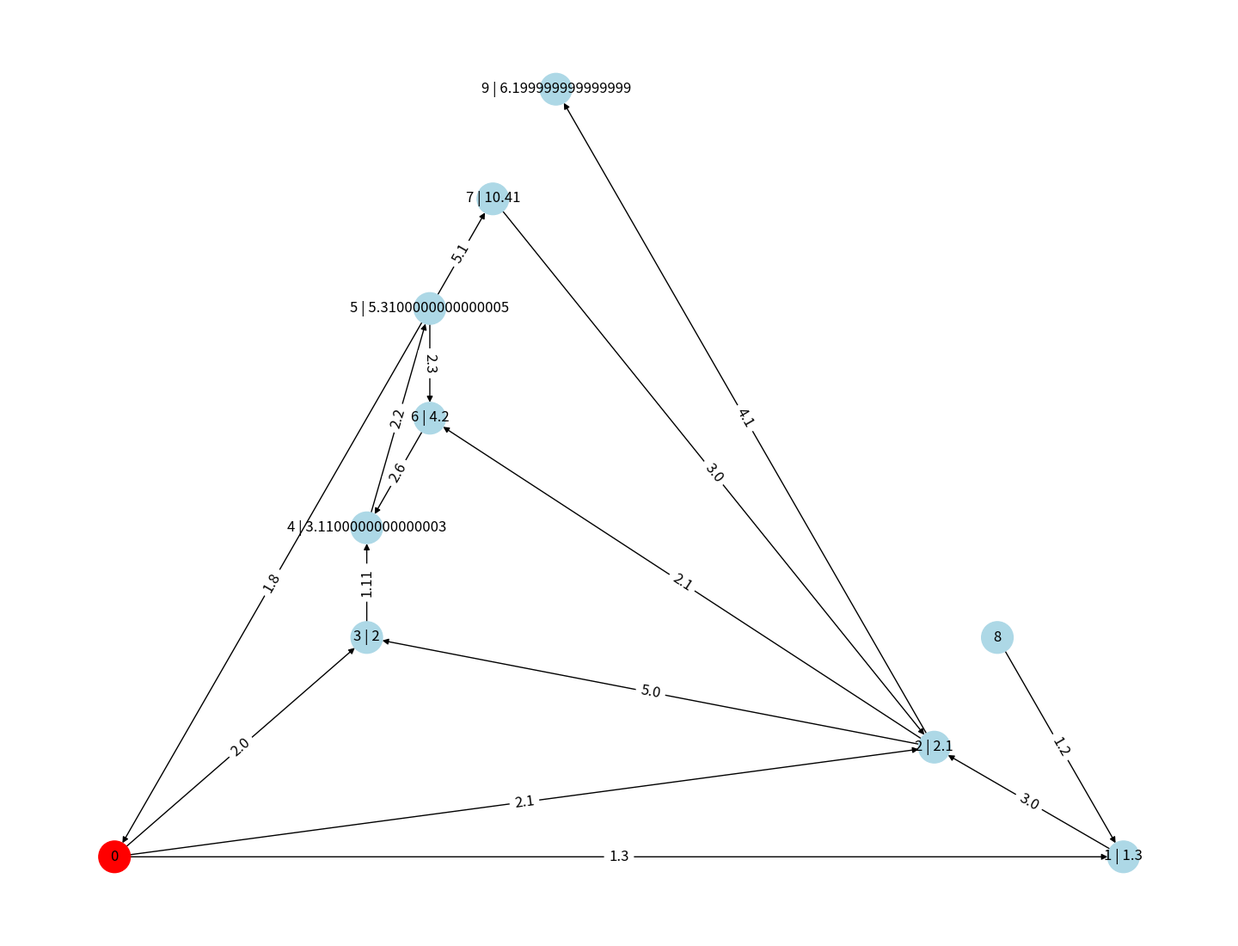

This figure's Python source:
import matplotlib.pyplot as plt
import networkx as nx 
import numpy as np  
import heapq
from typing import List

# ---------------------------------------------------------------------------------------
src = 0
nodes = "0123456789"
edge_list = [
    (0, 1, 1.3), (1, 2, 3), (0, 2, 2.1), (2, 3, 5), 
    (3, 4, 1.11), (4, 5, 2.2), (2, 6, 2.1), (2, 9, 4.1), 
    (5, 6, 2.3), (8, 1, 1.2), (7, 2, 3), (6, 4, 2.6),
    (5, 0, 1.8), (0, 3, 2), (5, 7, 5.1)
] # src, dst, weight
graph_seed = 1201
node_size = 700
node_colors = "lightblue"
src_color = "red"
font_size = 12
width = 1420
height = 1080
dpi = 100
# ---------------------------------------------------------------------------------------


class Node:
    def __init__(self, data):
        self.data = data

class DijkstraAlgorithm:
    def __init__(self, graph):
        self.graph = graph

    def getShortestPaths(self, src):
        queue = [(0, src)]
        visited = {}
        parent = {src: None}

        while queue:
            dist, node = heapq.heappop(queue)

            if node in visited:
                continue
            visited[node] = dist

            for neighbor, cost in self.graph[node]:
                if neighbor not in visited:
                    heapq.heappush(queue, (dist + cost, neighbor))
                    if neighbor not in parent:
                        parent[neighbor] = node

        return parent, visited
    
    def reconstruct_path(self, parent, target):
        path = []
        while target is not None:
            path.append(target)
            target = parent[target]
        return path[::-1]
        
class GraphVisualizer:
    # 
    def __init__(self, matrix, shortest_path_values):
        self.matrix = matrix
        self.shortest_path_values = shortest_path_values

    def draw(self):
        # adding edges from adjacensy 
        G = nx.from_numpy_array(np.array(self.matrix), create_using=nx.DiGraph)

        # Generate a layout for the graph (you can choose other layouts if desired)
        pos = nx.planar_layout(G)

        # configuration for size of window
        plt.figure(figsize=(width / dpi, height / dpi), dpi=dpi)

        # Draw the graph
        node_color = [node_colors for _ in G.nodes()]
        node_color[src] = src_color
        nx.draw(
            G, pos,
            node_size=node_size, node_color=node_color, font_size=font_size
        )

        # Draw edge labels to show weights
        edge_labels = nx.get_edge_attributes(G, "weight")
        nx.draw_networkx_edge_labels(G, pos, edge_labels=edge_labels, font_size=font_size)

        # Add shortest path values as label on nodes
        if self.shortest_path_values:
            labels = {}

            for i in range(len(self.matrix)):
                dist = self.shortest_path_values.get(i, "")
                labels[i] = f"{i}"
                if dist:
                    labels[i] += f" | {dist}"

            nx.draw_networkx_labels(G, pos, labels=labels, font_size=font_size)

        # Show the plot
        plt.show()


class Graph:
    def __init__(self, n: int, auto_initialize=False, use_terminal=False):
        self.use_terminal = use_terminal
        self.size = n
        self.nodes = []
        self.matrix = [[0 for _ in range(n)] for _ in range(n)]

        if auto_initialize:
            for data in range(1, n + 1):
                self.nodes.append(Node(data))


    def addNode(self, data: int):
        if len(self.nodes) == self.size:
            return
        
        self.nodes.append(Node(data))

    def addEdge(self, src: int, dst: int, weight: int):
        self.matrix[src][dst] = weight

    def checkEdge(self, src: int, dst: int):
        return self.matrix[src][dst]
    
    def getDictGraph(self):
        paths = {i: [] for i in range(self.size)}
        for i in range(self.size):
            for j in range(self.size):
                weight = self.matrix[i][j]
                if weight != 0: 
                    paths[i].append((j, self.matrix[i][j]))

        return paths


def main():
    graph = Graph(10, auto_initialize=False)
    # adding nodes to graph
    for ch in nodes:
        graph.addNode(ch)

    # creating edges for nodes
    for edge in edge_list:
        graph.addEdge(*edge)

    # djikstra algorith
    dj = DijkstraAlgorithm(graph.getDictGraph())
    parents, shortest_distances = dj.getShortestPaths(src=src)
    print(graph.getDictGraph())
    print("\nPaths to Each Node:")
    for node in shortest_distances:
        path = dj.reconstruct_path(parents, node)
        print(f"to Node {node} distance is {len(path) - 1}: Path = {' -> '.join(map(str, path))}")
    

    # drawing graph
    visializator = GraphVisualizer(graph.matrix, shortest_distances)
    visializator.draw()


if __name__ == "__main__":
    main()
